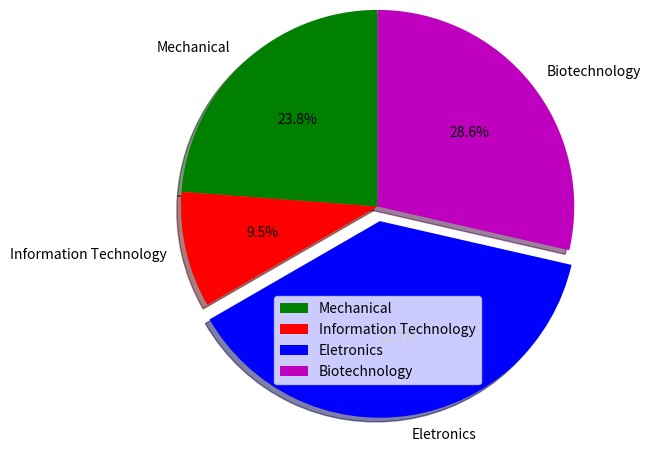

Here is the Python script that generated this plot:
import matplotlib.pyplot as plt
 
# defining labels
activities = ['Mechanical', 'Information Technology', 'Eletronics', 'Biotechnology']
 
# portion covered by each label
slices = [5, 2, 8, 6]
 
# color for each label
colors = ['g', 'r', 'b', 'm']
 
# plotting the pie chart
plt.pie(slices, labels = activities, colors=colors, 
        startangle=90, shadow = True, explode = (0, 0, 0.1, 0),
        radius = 1.33, autopct = '%1.1f%%')
 
# plotting legend
plt.legend()
 
# showing the plot
plt.show()